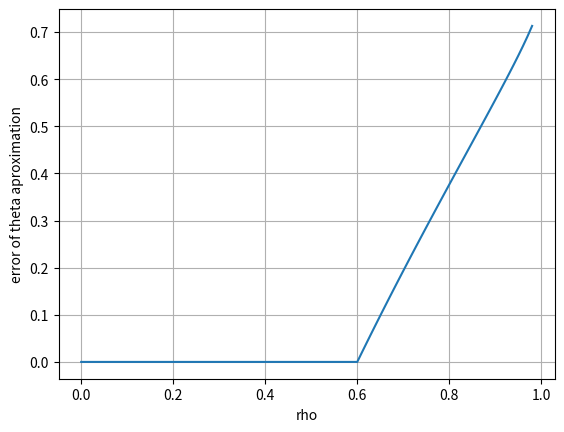

Python code for this plot:
import matplotlib.pyplot as plt
from math import sin,cos,sqrt,asin,pi
from numpy import arange,vectorize
from scipy.optimize import brenth,minimize_scalar

def aproximate_theta(Rho):
    n=2
    aa = (n - 1 / n) ** 2 + Rho * (n + 1 / n) ** 2
    bb = 4 * Rho * (n ** 2 + 1) * (aa - 4 * Rho)
    cc = bb ** 2 + 16 * (Rho) ** 2 * (16 * (Rho) ** 2 - aa ** 2) * (n ** 2 - 1) ** 2
    dd = ((-bb - cc ** (1 / 2)) / (2 * (16 * (Rho) ** 2 - aa ** 2))) ** (1 / 2)
    try:
        theta = asin(dd)
    except:
        theta=0
        print("complex")
    return  theta
def main():
    n=2
    f_rho=lambda theta: ((n - 1 / n) ** 2 )* ((sin(theta)) ** 2 )/ (
                2 + 2 * (n ** 2) - ((n + 1 / n) ** 2) * (sin(theta)) ** 2 + 4 * cos(theta) * sqrt(
                    n ** 2 - (sin(theta)) ** 2))
    arrho=list(arange(0,0.99,0.01))
    apr_theta = list(map(lambda Rho: aproximate_theta(float(Rho)),arrho))

    newrho=list(map(f_rho,apr_theta))

    error = [abs(a-b) for (a,b) in zip(arrho,newrho)]
    print(error)
    plt.plot(arrho,error)
    plt.xlabel("rho")
    plt.ylabel("error of theta aproximation")
    plt.grid(True)
    plt.show()
if __name__=="__main__":
      main()